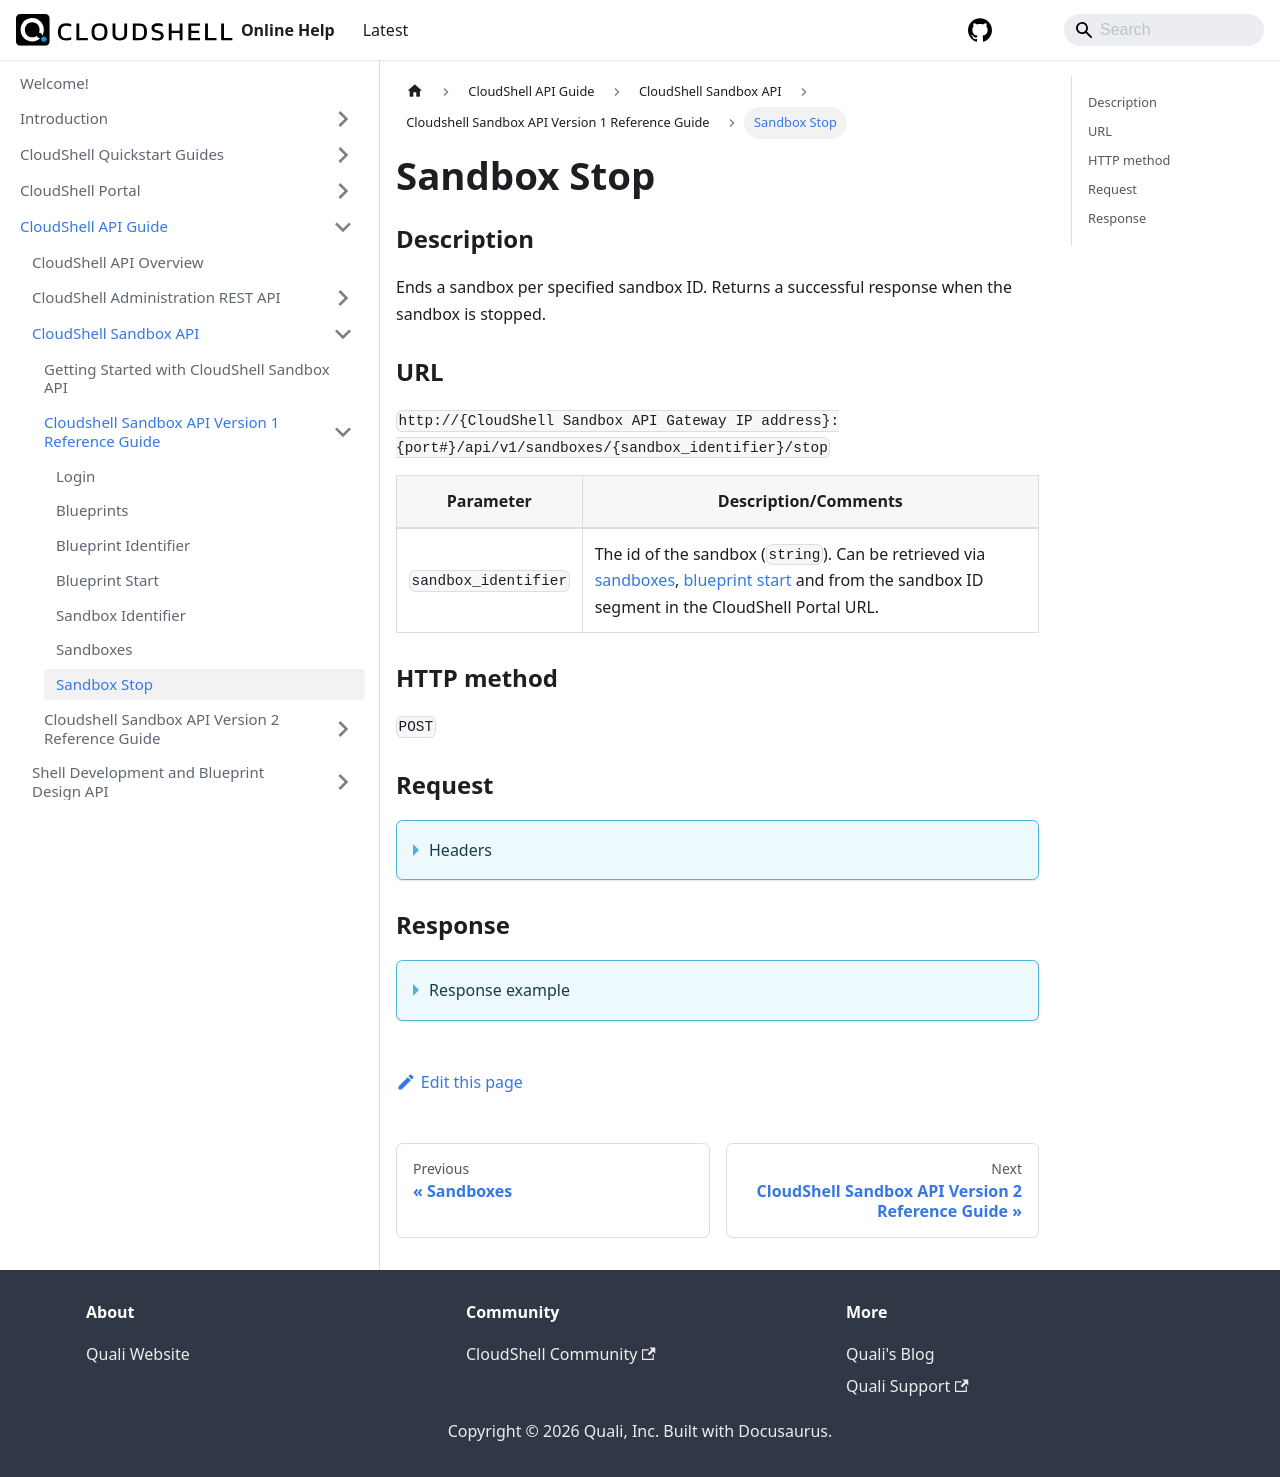

repository: QualiSystems/cloudshell-help · page: api-guide/cs-sandbox-api/cs-sandbox-api-version-1-reference-guide/sandbox-stop.html · generator: docusaurus

---
sidebar_position: 7
---

# Sandbox Stop

### Description

Ends a sandbox per specified sandbox ID. Returns a successful response when the sandbox is stopped.

### URL

`http://{CloudShell Sandbox API Gateway IP address}:{port#}/api/v1/sandboxes/{sandbox_identifier}/stop`

| Parameter | Description/Comments |
| --- | --- |
| `sandbox_identifier` | The id of the sandbox (`string`). Can be retrieved via [sandboxes](./sandboxes.md), [blueprint start](./blueprint-start.md) and from the sandbox ID segment in the CloudShell Portal URL. |

### HTTP method

`POST`

### Request

<details>
<summary>Headers</summary>

Example header format for the `sandbox stop` method:

`Authorization: Basic <authorization token returned from the login method>`

`Content-Type: application/json`

</details>

### Response

<details>
<summary>Response example</summary>

A successful response is displayed when the `sandbox stop` method ends the sandbox:

```javascript
{
   "result":"success",
   "_links":{
      "all":{
         "href":"/sandboxes",
         "method":"GET"
      }
   }
}
```
</details>
